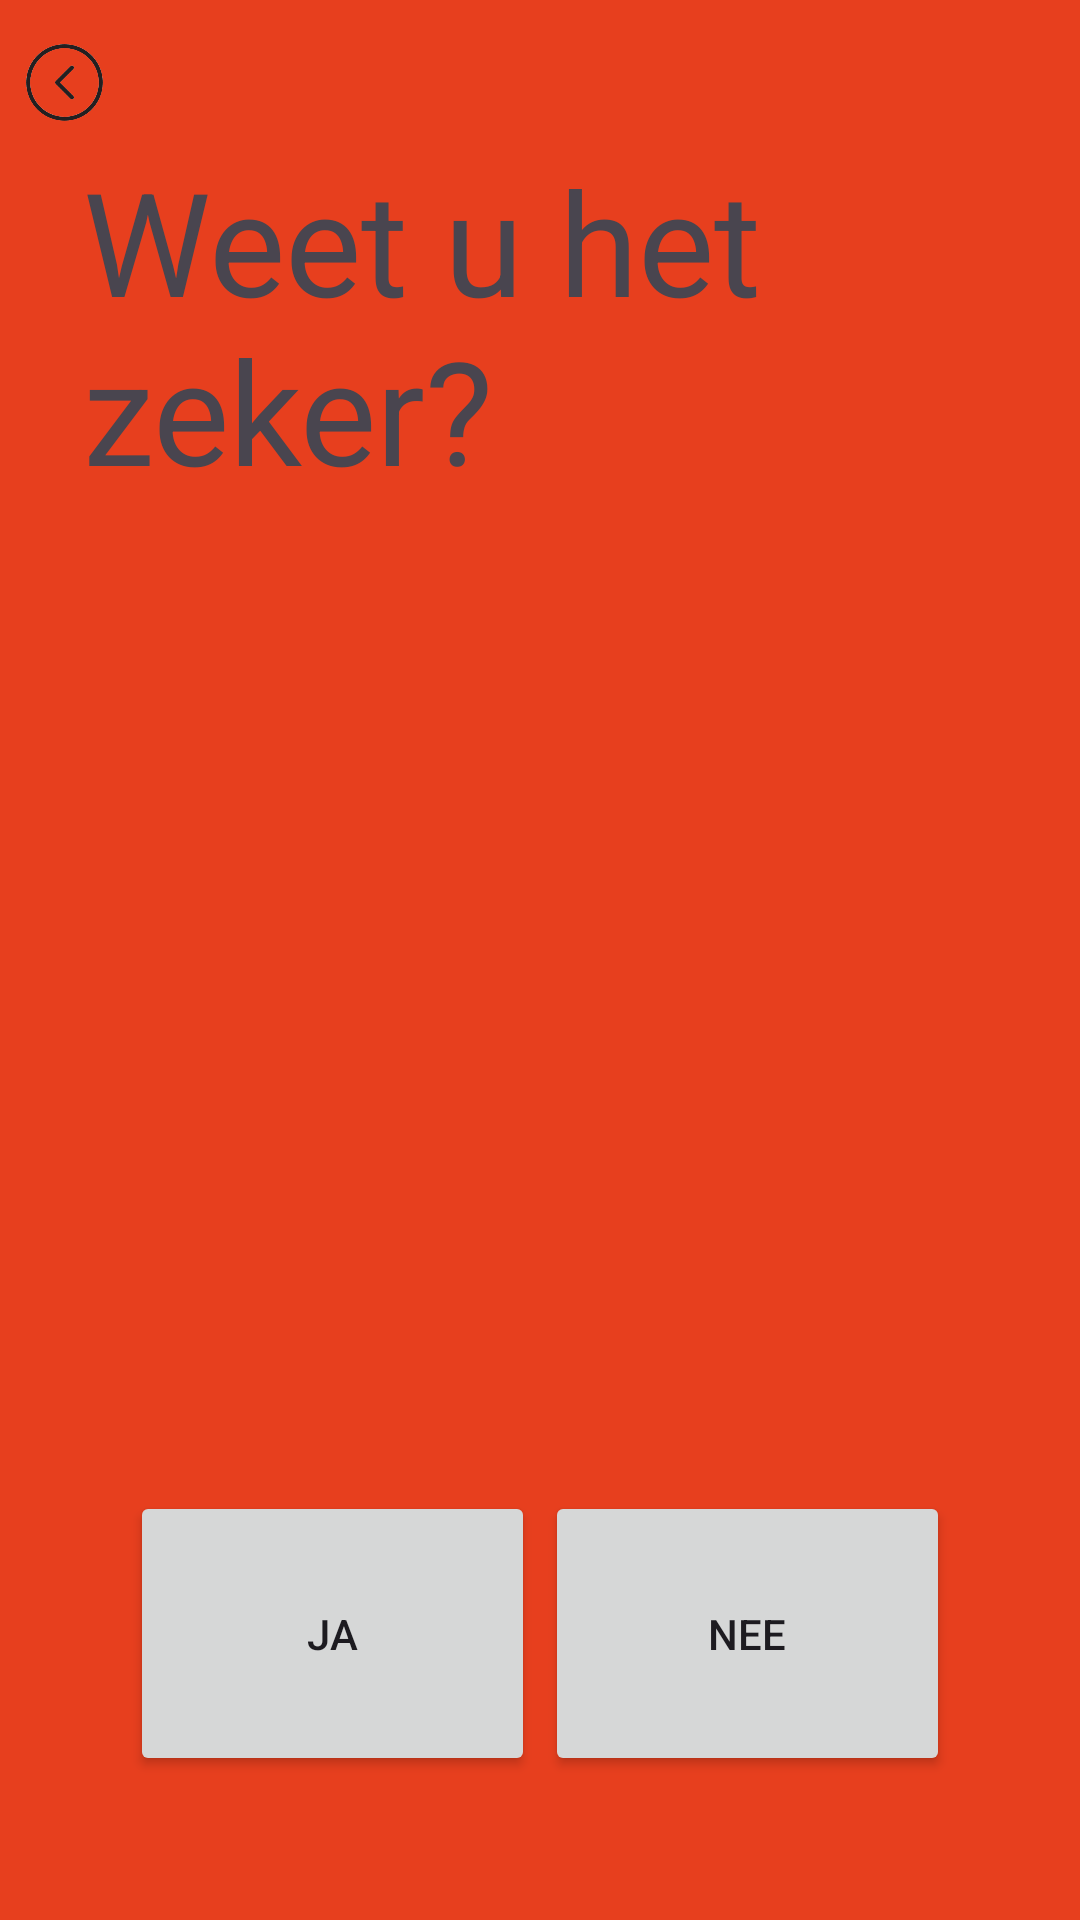

Produce the Android XML layout that renders to this screen, including the resource entries it uses.
<!-- AndroidManifest.xml: application theme Theme.Formule1 -->
<!-- res/layout/activity_weet_zeker.xml -->
<?xml version="1.0" encoding="utf-8"?>
<androidx.constraintlayout.widget.ConstraintLayout xmlns:android="http://schemas.android.com/apk/res/android"
    xmlns:app="http://schemas.android.com/apk/res-auto"
    xmlns:tools="http://schemas.android.com/tools"
    android:id="@+id/main"
    android:layout_width="match_parent"
    android:layout_height="match_parent"
    android:background="#E73F1E"
    tools:context=".Weet_Zeker">

    <ImageView
        android:id="@+id/button_weet_zeker_terug"
        android:layout_width="43dp"
        android:layout_height="55dp"
        app:layout_constraintStart_toStartOf="parent"
        app:layout_constraintTop_toTopOf="parent"
        app:srcCompat="@drawable/navigation_left_arrow_navigation_indicator_png_thumb__1_" />

    <Button
        android:id="@+id/weet_zeker_nee"
        android:layout_width="135dp"
        android:layout_height="95dp"
        android:layout_marginBottom="48dp"
        android:text="Nee"
        app:cornerRadius="@dimen/cardview_default_radius"
        app:layout_constraintBottom_toBottomOf="parent"
        app:layout_constraintEnd_toEndOf="parent"
        app:layout_constraintHorizontal_bias="0.807"
        app:layout_constraintStart_toStartOf="parent" />

    <TextView
        android:id="@+id/textView5"
        android:layout_width="305dp"
        android:layout_height="133dp"
        android:layout_marginTop="48dp"
        android:text="Weet u het zeker?"
        android:textSize="48sp"
        app:layout_constraintEnd_toEndOf="parent"
        app:layout_constraintStart_toStartOf="parent"
        app:layout_constraintTop_toTopOf="parent" />

    <Button
        android:id="@+id/weet_zeker_ja"
        android:layout_width="135dp"
        android:layout_height="95dp"
        android:layout_marginBottom="48dp"
        android:text="Ja"
        app:cornerRadius="@dimen/cardview_default_radius"
        app:layout_constraintBottom_toBottomOf="parent"
        app:layout_constraintEnd_toEndOf="parent"
        app:layout_constraintHorizontal_bias="0.192"
        app:layout_constraintStart_toStartOf="parent" />

</androidx.constraintlayout.widget.ConstraintLayout>
<!-- resources referenced by this layout -->
<resources>
  <!-- drawable navigation_left_arrow_navigation_indicator_png_thumb__1_: png bitmap (drawable, 9479 bytes) -->
  <style name="Theme.Formule1" parent="Base.Theme.Formule1" />
  <style name="Base.Theme.Formule1" parent="Theme.Material3.DayNight.NoActionBar">
          
          
      </style>
</resources>
